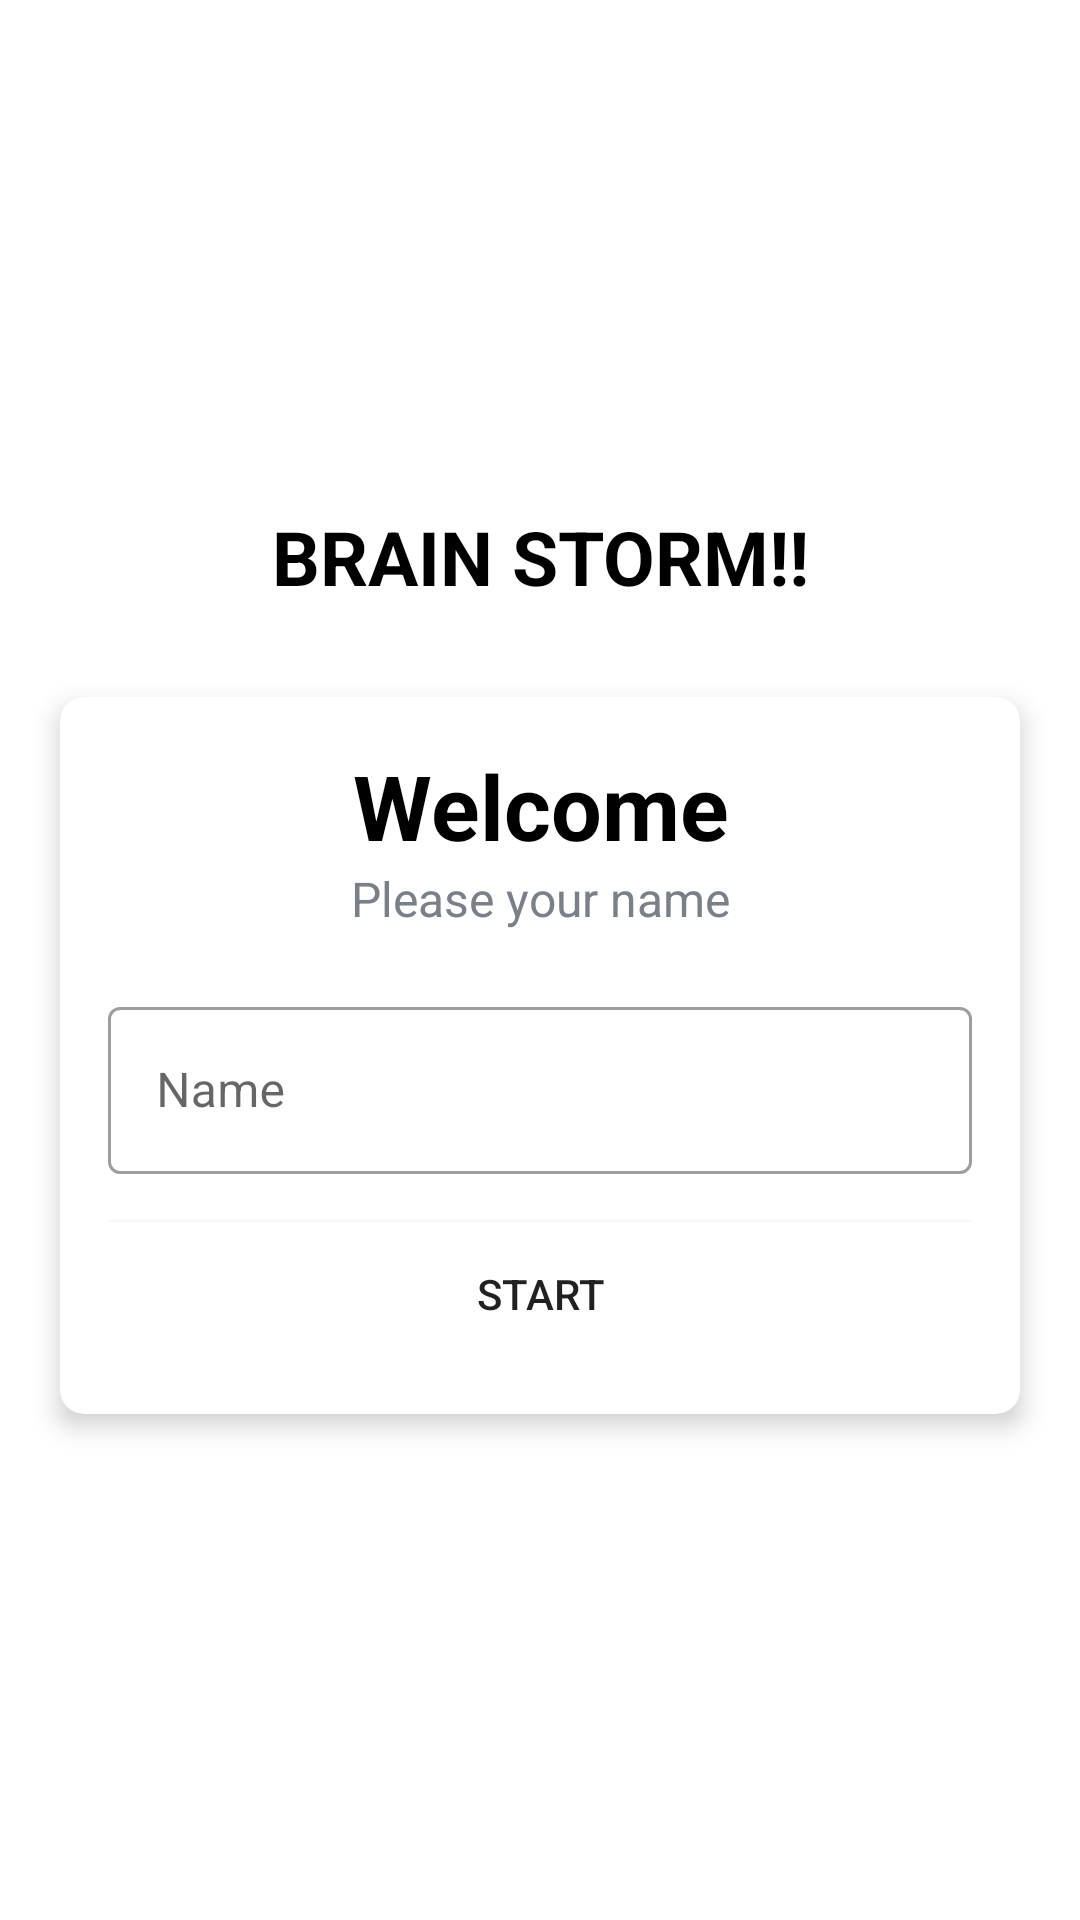

Reconstruct the res/layout file that produces this screen, plus the resources it refers to.
<!-- AndroidManifest.xml: application theme Theme.Brainstormer -->
<!-- res/layout/activity_main.xml -->
<?xml version="1.0" encoding="utf-8"?>
<LinearLayout xmlns:android="http://schemas.android.com/apk/res/android"
    xmlns:app="http://schemas.android.com/apk/res-auto"
    xmlns:tools="http://schemas.android.com/tools"
    android:layout_width="match_parent"
    android:layout_height="match_parent"
    android:gravity="center"
    android:background="@drawable/ic_launcher_foreground"
    android:orientation="vertical"
    tools:context=".MainActivity">

    <TextView
        android:id="@+id/tv_app_name"
        android:layout_width="match_parent"
        android:layout_height="wrap_content"
        android:text="BRAIN STORM!!"
        android:layout_marginBottom="30dp"
        android:textSize="25sp"
        android:textStyle="bold"
        android:textColor="@color/black"
        android:gravity="center" />

    <androidx.cardview.widget.CardView
        android:layout_width="match_parent"
        android:layout_height="wrap_content"
        android:layout_marginStart="20dp"
        android:layout_marginEnd="20dp"
        android:background="@color/white"
        app:cardCornerRadius="8dp"
        app:cardElevation="5dp"
        >
        <LinearLayout
            android:layout_width="match_parent"
            android:layout_height="wrap_content"
            android:orientation="vertical"
            android:padding="16dp">

            <TextView
                android:layout_width="match_parent"
                android:layout_height="wrap_content"
                android:gravity="center"
                android:text="Welcome"
                android:textColor="@color/black"
                android:textSize="30dp"
                android:textStyle="bold">

            </TextView>

            <TextView
                android:layout_width="match_parent"
                android:layout_height="wrap_content"
                android:gravity="center"
                android:text="Please your name"
                android:textColor="#7A8089"
                android:textSize="16sp">
            </TextView>

            <com.google.android.material.textfield.TextInputLayout
                android:layout_width="match_parent"
                android:layout_height="wrap_content"
                android:layout_marginTop="20dp"
                style="@style/Widget.MaterialComponents.TextInputLayout.OutlinedBox">

                <androidx.appcompat.widget.AppCompatEditText
                    android:id="@+id/et_name"
                    android:layout_width="match_parent"
                    android:layout_height="wrap_content"
                    android:hint="Name"
                    android:textColor="@color/black"
                    android:textColorHint="#7A8089">

                </androidx.appcompat.widget.AppCompatEditText>

            </com.google.android.material.textfield.TextInputLayout>

            <Button
                android:id="@+id/btn_start"
                android:layout_width="match_parent"
                android:layout_height="wrap_content"
                android:layout_marginTop="16dp"
                android:background="@color/design_default_color_on_primary"
                android:text="start">

            </Button>

        </LinearLayout>

    </androidx.cardview.widget.CardView>
</LinearLayout>
<!-- resources referenced by this layout -->
<resources>
  <style name="Theme.Brainstormer" parent="Theme.MaterialComponents.DayNight.DarkActionBar">
          
          <item name="colorPrimary">@color/purple_500</item>
          <item name="colorPrimaryVariant">@color/purple_700</item>
          <item name="colorOnPrimary">@color/white</item>
          
          <item name="colorSecondary">@color/teal_200</item>
          <item name="colorSecondaryVariant">@color/teal_700</item>
          <item name="colorOnSecondary">@color/black</item>
          
          <item name="android:statusBarColor">?attr/colorPrimaryVariant</item>
          
      </style>
  <!-- not gathered from this repository: default colours our renderer supplied (Android Studio template values) -->
  <color name="purple_500">#FF6200EE</color>
  <color name="purple_700">#FF3700B3</color>
  <color name="teal_200">#FF03DAC5</color>
  <color name="teal_700">#FF018786</color>
  <color name="black">#FF000000</color>
  <color name="white">#FFFFFFFF</color>
</resources>
